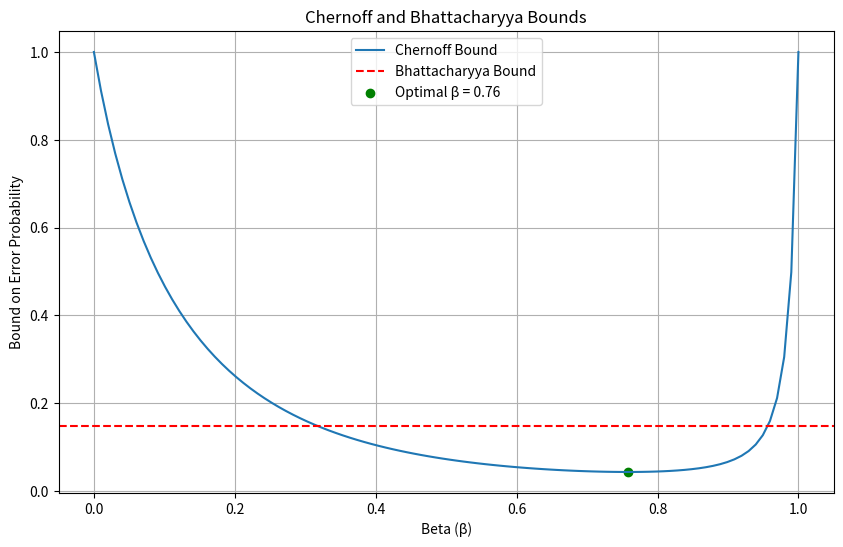

Recreate this plot in Python.
import numpy as np
import matplotlib.pyplot as plt
from scipy.stats import multivariate_normal
from scipy.linalg import sqrtm

# Function to calculate Bhattacharyya coefficient
def bhattacharyya_coefficient(mean_0, covariance0, mean_1, covariance1):
    mean_differnce = mean_1 - mean_0
    Covariance_mean = (covariance0 + covariance1) / 2
    inv_Covariance_mean = np.linalg.inv(Covariance_mean)
    term_1 = np.dot(np.dot(mean_differnce.T, inv_Covariance_mean), mean_differnce) / 8
    term_2 = 0.5 * np.log(np.linalg.det(Covariance_mean) / np.sqrt(np.linalg.det(covariance0) * np.linalg.det(covariance1)))
    return term_1 + term_2

# Function to calculate Chernoff bound for a given beta
def chernoff_bound(beta, mean_0, covariance0, mean_1, covariance1):
    mean_differnce = mean_1 - mean_0
    term_1 = (1-beta) * beta * np.dot(np.dot(mean_differnce.T, np.linalg.inv((1-beta)*covariance0 + beta*covariance1)), mean_differnce)
    term_2 = 0.5 * np.log(np.linalg.det((1-beta)*covariance0 + beta*covariance1) / (np.linalg.det(covariance0)**(1-beta) * np.linalg.det(covariance1)**beta))
    return term_1 + term_2

mean_0 = np.array([-1, -1, -1, -1])
covariance0 = np.array([[5, 3, 1, -1], [3, 5, -2, -2], [1, -2, 6, 3], [-1, -2, 3, 4]])
mean_1 = np.array([1, 1, 1, 1])
covariance1 = np.array([[1.6, -0.5, -1.5, -1.2], [-0.5, 8, 6, -1.7], [-1.5, 6, 6, 0], [-1.2, -1.7, 0, 1.8]])

# To Calculate Bhattacharyya bound
Bh_coefficient = bhattacharyya_coefficient(mean_0, covariance0, mean_1, covariance1)
Bh_bound = np.exp(-Bh_coefficient)

# To Calculate Chernoff bound for beta in [0,1]
betas = np.linspace(0, 1, 100)
Chern_bounds = [chernoff_bound(beta, mean_0, covariance0, mean_1, covariance1) for beta in betas]
Chern_bounds_exp = np.exp(-np.array(Chern_bounds))

# Finding beta that minimizes Chernoff bound
min_Chern_bounds_index = np.argmin(Chern_bounds_exp)
optimal_beta = betas[min_Chern_bounds_index]
min_Chern_bounds = Chern_bounds_exp[min_Chern_bounds_index]

# Plotting Chernoff and Bhattacharyya bounds
plt.figure(figsize=(10, 6))
plt.plot(betas, Chern_bounds_exp, label='Chernoff Bound')
plt.axhline(y=Bh_bound, color='r', linestyle='--', label='Bhattacharyya Bound')
plt.scatter(optimal_beta, min_Chern_bounds, color='green', label=f'Optimal β = {optimal_beta:.2f}')
plt.xlabel('Beta (β)')
plt.ylabel('Bound on Error Probability')
plt.title('Chernoff and Bhattacharyya Bounds')
plt.legend()
plt.grid(True)
plt.show()

(optimal_beta, min_Chern_bounds, Bh_bound)

print(f"Optimal Beta: {optimal_beta:.4f}")
print(f"Minimum P(error) using Chernoff Bound: {min_Chern_bounds:.4f}")
print(f"Bhattacharyya Bound (Beta = 0.5): {Bh_bound:.4f}")